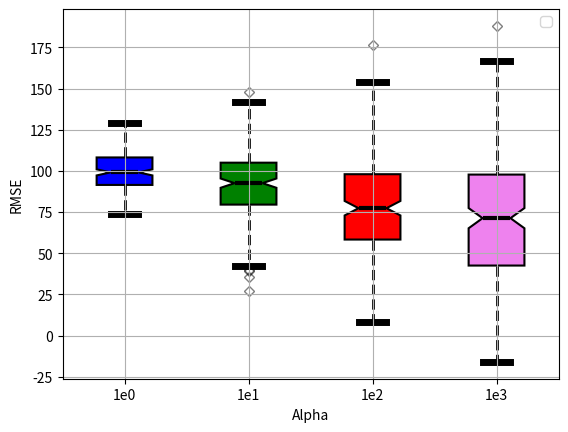

Python code for this plot:
import numpy as np
import matplotlib.pyplot as plt
import os
from enum import Enum
class RecordIndex(Enum):
    IMAGE = 0
    OBJ_MEAN = 1
    NON_MEAN = 2
    RMSE_ALL = 3
    RMSE_OBJ = 4
    RMSE_NON = 5
    DERIVATIVE_X = 6
    DERIVATIVE_Y = 7
    DERIVATIVE_ABS = 8
    DERIVATIVE_MEAN = 9
    DERIVATIVE_OBJ = 10
    DERIVATIVE_NON = 11
    DERIVATIVE_BORDER = 12
    DERIVATIVE_NONBORDER = 13
    DERIVATIVE_BORDERRATIO = 14
    DERIVATIVE_NONBORDERRATIO = 15
    
    def cal(self, reF, reS, **kw):
        if self == RecordIndex(0): 
            return 'hey'
        if self == RecordIndex(1): 
            return 'hey'
        if self == RecordIndex(2): 
            return 'hey'
        if self == RecordIndex(3): 
            return 'hey'
        if self == RecordIndex(4): 
            return 'hey'
        if self == RecordIndex(5): 
            return 'hey'
        if self == RecordIndex(6): 
            return 'hey'
        if self == RecordIndex(7): 
            return 'hey'
        if self == RecordIndex(8): 
            return 'hey'
        if self == RecordIndex(9): 
            return 'hey'
        if self == RecordIndex(10): 
            return 'hey'
        if self == RecordIndex(11): 
            return 'hey'
        if self == RecordIndex(12): 
            return 'hey'
        if self == RecordIndex(13): 
            return 'hey'
        if self == RecordIndex(14): 
            return 'hey'
        if self == RecordIndex(15): 
            return 'hey'
    
def process_boxplot(data, **kw):
    fig, ax = plt.subplots(1,1)

    bp = plt.boxplot(data, 
                     patch_artist = True,
                     notch = True,
                     zorder=1)
    
    ax.set_xticklabels(kw['ticklabel'])
    ax.set_xlabel(kw['xlabel'])
    ax.set_ylabel(kw['ylabel'])
    
    ax.legend()
    plt.grid()
    
    colors = ['b', 'g',
              'r', 'violet', 
              'white', 'yellow']
 
    for patch, color in zip(bp['boxes'], colors):
        patch.set_facecolor(color)
        patch.set(linewidth = 1.5)
    # changing color and linewidth of
    # whiskers
    for whisker in bp['whiskers']:
        whisker.set(color ='black',
                    linewidth = 2,
                    linestyle ="--")
     
    # changing color and linewidth of
    # caps
    for cap in bp['caps']:
        cap.set(color ='black',
                linewidth = 5)
     
    # changing color and linewidth of
    # medians
    for median in bp['medians']:
        median.set(color ='black',
                   linewidth = 3)
     
    # changing style of fliers
    for flier in bp['fliers']:
        flier.set(marker ='D',
                  markersize = 5,
                  color ='black',
                  alpha = 0.5)
    if 'filename' in kw:
        if 'path' in kw:
            fn = os.sep.join([kw['path'], 
                             (kw['filename'] + '.svg')])
        else:
            fn = (kw['filename'] + '.svg')
        plt.savefig(fn)     
    plt.show()
    
data_1 = np.random.normal(100, 10, 200)
data_2 = np.random.normal(90, 20, 200)
data_3 = np.random.normal(80, 30, 200)
data_4 = np.random.normal(70, 40, 200)
data = [data_1, data_2, data_3, data_4]
tickLabel = ['1e0','1e1','1e2','1e3'] 

process_boxplot(data, 
                ticklabel = tickLabel,
                xlabel = 'Alpha',
                ylabel = 'RMSE')


